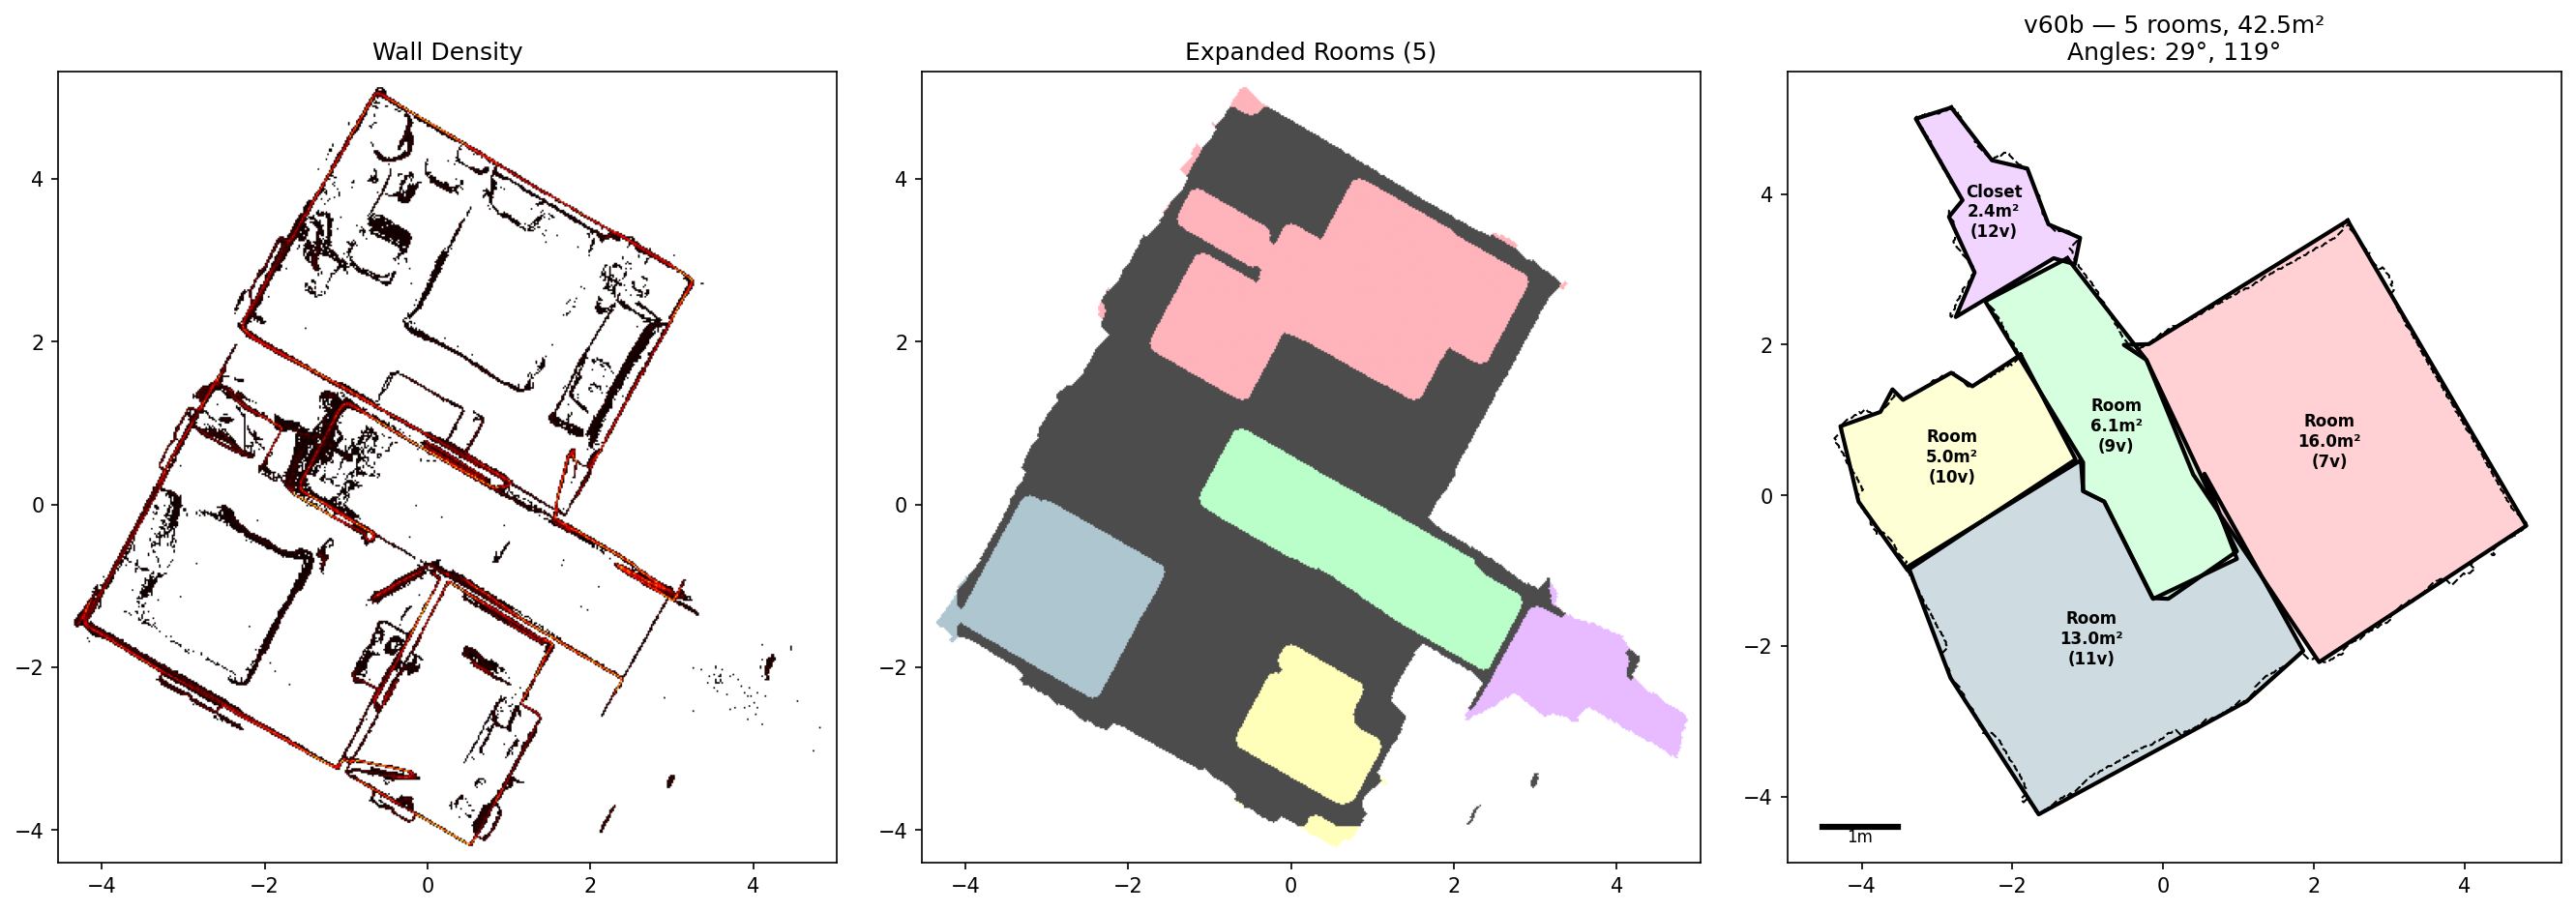

Write the Python code that produced this figure.
#!/usr/bin/env python3
"""
mesh2plan v60b - Contour Rooms + Angle-Snapped Polygons

Same room extraction as v60 but with proper angle-constrained polygon fitting.
Each room contour is simplified into a polygon where ALL edges are aligned
to one of the two dominant wall angles.
"""

import numpy as np
import trimesh
import matplotlib
matplotlib.use('Agg')
import matplotlib.pyplot as plt
from pathlib import Path
import argparse
from scipy.ndimage import (binary_dilation, binary_erosion, binary_fill_holes,
                           label, binary_closing, binary_opening, gaussian_filter)
from skimage.measure import find_contours, approximate_polygon
from skimage.segmentation import watershed
from shapely.geometry import Polygon, MultiPolygon, LineString, Point
from shapely.ops import unary_union
from shapely.affinity import rotate


RESOLUTION = 0.02
SLICE_HEIGHTS = np.arange(-1.8, -0.5, 0.05)
WALL_CLOSE_RADIUS = 25
MIN_ROOM_AREA = 2.0
WALL_NORMAL_THRESH = 0.5
DENSITY_PCT = 60


def load_mesh(path):
    print(f"Loading mesh: {path}")
    mesh = trimesh.load(path, process=False)
    if isinstance(mesh, trimesh.Scene):
        meshes = [g for g in mesh.geometry.values() if isinstance(g, trimesh.Trimesh)]
        mesh = trimesh.util.concatenate(meshes)
    print(f"  {len(mesh.vertices)} verts, {len(mesh.faces)} faces")
    return mesh


def wall_density_image(mesh, resolution):
    normals = mesh.face_normals
    wall_mask = np.abs(normals[:, 1]) < WALL_NORMAL_THRESH
    wall_faces = mesh.faces[wall_mask]
    wall_verts = mesh.vertices[wall_faces]
    centroids = wall_verts.mean(axis=1)
    areas = mesh.area_faces[wall_mask]
    
    xs, zs = centroids[:, 0], centroids[:, 2]
    xmin, xmax = xs.min() - 0.2, xs.max() + 0.2
    zmin, zmax = zs.min() - 0.2, zs.max() + 0.2
    
    w = int((xmax - xmin) / resolution) + 1
    h = int((zmax - zmin) / resolution) + 1
    
    density = np.zeros((h, w), dtype=np.float64)
    xi = ((xs - xmin) / resolution).astype(int).clip(0, w-1)
    zi = ((zs - zmin) / resolution).astype(int).clip(0, h-1)
    np.add.at(density, (zi, xi), areas)
    
    print(f"  Wall density: {w}x{h}, wall faces: {wall_mask.sum()}/{len(mesh.faces)}")
    return density, (xmin, zmin)


def get_apartment_mask(mesh, resolution, origin, shape):
    verts = mesh.vertices
    xmin, zmin = origin
    h, w = shape
    mask = np.zeros((h, w), dtype=bool)
    xi = ((verts[:, 0] - xmin) / resolution).astype(int).clip(0, w-1)
    zi = ((verts[:, 2] - zmin) / resolution).astype(int).clip(0, h-1)
    mask[zi, xi] = True
    mask = binary_dilation(mask, iterations=5)
    mask = binary_fill_holes(mask)
    mask = binary_erosion(mask, iterations=5)
    return mask


def detect_dominant_angles(mesh):
    normals = mesh.face_normals
    areas = mesh.area_faces
    wall_mask = np.abs(normals[:, 1]) < 0.5
    wall_normals = normals[wall_mask]
    wall_areas = areas[wall_mask]
    
    angles = np.degrees(np.arctan2(wall_normals[:, 2], wall_normals[:, 0])) % 180
    hist, bins = np.histogram(angles, bins=180, range=(0, 180), weights=wall_areas)
    from scipy.ndimage import gaussian_filter1d
    hist_smooth = gaussian_filter1d(hist, sigma=3, mode='wrap')
    from scipy.signal import find_peaks
    peaks, props = find_peaks(hist_smooth, distance=20, height=0)
    
    if len(peaks) >= 2:
        top2 = peaks[np.argsort(props['peak_heights'])[-2:]]
        wall_angles = sorted([(bins[p] + 90) % 180 for p in top2])
    else:
        wall_angles = [30, 120]
    
    print(f"  Dominant wall angles: {wall_angles[0]:.0f}° and {wall_angles[1]:.0f}°")
    return wall_angles


def extract_rooms(density, apt_mask, resolution):
    """Wall density → binary wall mask → invert → rooms → watershed expand."""
    nonzero = density[density > 0]
    if len(nonzero) == 0:
        return None, None
    
    thresh = np.percentile(nonzero, DENSITY_PCT)
    wall_mask = density >= thresh
    wall_mask = wall_mask & apt_mask
    
    # Thicken walls
    wall_mask = binary_dilation(wall_mask, iterations=2)
    
    # Directional closing
    from skimage.morphology import disk as sk_disk
    for angle in [29, 119]:
        rad = np.radians(angle)
        length = WALL_CLOSE_RADIUS
        struct = np.zeros((2*length+1, 2*length+1), dtype=bool)
        for t in np.linspace(-length, length, 4*length+1):
            r = int(round(length + t * np.sin(rad)))
            c = int(round(length + t * np.cos(rad)))
            if 0 <= r < 2*length+1 and 0 <= c < 2*length+1:
                struct[r, c] = True
        wall_mask = binary_closing(wall_mask, structure=struct)
    
    wall_mask = binary_closing(wall_mask, structure=sk_disk(5))
    wall_mask = binary_opening(wall_mask, iterations=2)
    
    # Interior = apartment minus walls
    interior = apt_mask & ~wall_mask
    labeled, n_rooms = label(interior)
    
    # Filter by area
    rooms = []
    for i in range(1, n_rooms + 1):
        area = (labeled == i).sum() * resolution * resolution
        if area >= MIN_ROOM_AREA:
            rooms.append((i, area))
    
    print(f"  Pre-expansion: {len(rooms)} rooms, {sum(a for _,a in rooms):.1f}m²")
    
    # Watershed expand into wall area
    gradient = gaussian_filter(density, sigma=2)
    gradient = gradient / (gradient.max() + 1e-10)
    
    markers = np.zeros_like(labeled)
    for rid, _ in rooms:
        markers[labeled == rid] = rid
    
    expanded = watershed(gradient, markers=markers, mask=apt_mask)
    
    new_rooms = []
    for rid, _ in rooms:
        area = (expanded == rid).sum() * resolution * resolution
        if area >= MIN_ROOM_AREA:
            new_rooms.append((rid, area))
    
    print(f"  Post-expansion: {len(new_rooms)} rooms, {sum(a for _,a in new_rooms):.1f}m²")
    
    return (expanded, new_rooms), wall_mask


def fit_angle_constrained_polygon(contour_coords, angles_deg, min_edge=0.3):
    """
    Fit a polygon to contour where all edges are at one of the dominant angles.
    
    Strategy:
    1. Rotate contour so angle[0] is horizontal
    2. Fit axis-aligned bounding polygon (rectilinear)
    3. Rotate back
    
    For L-shapes: use convex hull corners as guide points, then fit rectilinear
    polygon in rotated space.
    """
    if len(contour_coords) < 4:
        return None
    
    angle0 = angles_deg[0]
    
    # Rotate so dominant angle is horizontal
    rad = np.radians(-angle0)
    cos_a, sin_a = np.cos(rad), np.sin(rad)
    
    coords = np.array(contour_coords)
    cx, cy = coords.mean(axis=0)
    
    # Rotate around centroid
    rotated = np.zeros_like(coords)
    rotated[:, 0] = (coords[:, 0] - cx) * cos_a - (coords[:, 1] - cy) * sin_a
    rotated[:, 1] = (coords[:, 0] - cx) * sin_a + (coords[:, 1] - cy) * cos_a
    
    # In rotated space, fit a rectilinear polygon
    # Start with bounding box
    xmin_r, xmax_r = rotated[:, 0].min(), rotated[:, 0].max()
    ymin_r, ymax_r = rotated[:, 1].min(), rotated[:, 1].max()
    
    # Try to detect L-shape or notch by dividing into grid cells
    # and checking which cells are inside the contour
    from shapely.geometry import Polygon as SPoly, Point as SPoint
    
    original_poly = SPoly(contour_coords)
    if not original_poly.is_valid:
        original_poly = original_poly.buffer(0)
    
    # Grid resolution for rectilinear fitting
    grid_res = 0.2  # 20cm
    nx = max(int((xmax_r - xmin_r) / grid_res), 1)
    ny = max(int((ymax_r - ymin_r) / grid_res), 1)
    
    grid = np.zeros((ny, nx), dtype=bool)
    
    # Unrotate grid cell centers to check containment
    rad_back = np.radians(angle0)
    cos_b, sin_b = np.cos(rad_back), np.sin(rad_back)
    
    for iy in range(ny):
        for ix in range(nx):
            # Rotated coordinates of cell center
            rx = xmin_r + (ix + 0.5) * grid_res
            ry = ymin_r + (iy + 0.5) * grid_res
            
            # Unrotate back to world
            wx = rx * cos_b - ry * sin_b + cx
            wy = rx * sin_b + ry * cos_b + cy
            
            grid[iy, ix] = original_poly.contains(SPoint(wx, wy))
    
    # Now extract rectilinear contour of the grid
    # Expand grid cells to polygon
    cell_polys = []
    for iy in range(ny):
        for ix in range(nx):
            if grid[iy, ix]:
                x0 = xmin_r + ix * grid_res
                x1 = x0 + grid_res
                y0 = ymin_r + iy * grid_res
                y1 = y0 + grid_res
                cell_polys.append(SPoly([
                    (x0, y0), (x1, y0), (x1, y1), (x0, y1)
                ]))
    
    if not cell_polys:
        return None
    
    rectilinear = unary_union(cell_polys)
    if rectilinear.is_empty:
        return None
    
    # Simplify the rectilinear polygon
    if isinstance(rectilinear, MultiPolygon):
        rectilinear = max(rectilinear.geoms, key=lambda g: g.area)
    
    rectilinear = rectilinear.simplify(grid_res * 0.3)
    
    # Rotate back to world coordinates
    rect_coords = list(rectilinear.exterior.coords)
    world_coords = []
    for rx, ry in rect_coords:
        wx = rx * cos_b - ry * sin_b + cx
        wy = rx * sin_b + ry * cos_b + cy
        world_coords.append((wx, wy))
    
    result = Polygon(world_coords)
    if not result.is_valid:
        result = result.buffer(0)
    
    return result


def classify_room(area, aspect):
    if area > 8: return "Room"
    elif area > 5:
        return "Hallway" if aspect > 2.5 else "Room"
    elif area > 3:
        return "Hallway" if aspect > 2 else "Bathroom"
    else:
        return "Closet"


def main():
    parser = argparse.ArgumentParser()
    parser.add_argument('mesh', help='Path to mesh')
    parser.add_argument('-o', '--output', default='v60b_angle_snap.png')
    args = parser.parse_args()
    
    mesh = load_mesh(args.mesh)
    wall_angles = detect_dominant_angles(mesh)
    density, origin = wall_density_image(mesh, RESOLUTION)
    apt_mask = get_apartment_mask(mesh, RESOLUTION, origin, density.shape)
    
    result, wall_mask = extract_rooms(density, apt_mask, RESOLUTION)
    if result is None:
        print("No rooms found")
        return
    
    expanded, rooms = result
    
    # Vectorize each room with angle-constrained polygons
    xmin, zmin = origin
    room_polys = []
    
    print(f"\n=== RESULTS ===")
    total = 0
    
    for rid, area in rooms:
        room_mask = (expanded == rid).astype(float)
        contours = find_contours(room_mask, 0.5)
        if not contours:
            room_polys.append(None)
            continue
        
        contour = max(contours, key=len)
        coords = [(c[1] * RESOLUTION + xmin, c[0] * RESOLUTION + zmin) for c in contour]
        
        poly = fit_angle_constrained_polygon(coords, wall_angles)
        
        if poly is None or poly.is_empty or poly.area < 1.0:
            # Fallback to simplified contour
            poly = Polygon(coords).simplify(0.15)
        
        room_polys.append(poly)
        
        bounds = poly.bounds
        w = bounds[2] - bounds[0]
        h = bounds[3] - bounds[1]
        aspect = max(w, h) / (min(w, h) + 0.01)
        nv = len(poly.exterior.coords) - 1
        label_text = classify_room(poly.area, aspect)
        total += poly.area
        print(f"  {label_text}: {poly.area:.1f}m² ({nv}v)")
    
    print(f"  Total: {total:.1f}m²")
    print(f"  Angles: {wall_angles[0]:.0f}° and {wall_angles[1]:.0f}°")
    
    # Plot
    fig, axes = plt.subplots(1, 3, figsize=(18, 6))
    
    h, w = density.shape
    extent = [xmin, xmin + w*RESOLUTION, zmin, zmin + h*RESOLUTION]
    
    # Panel 1: Wall density
    ax = axes[0]
    display = np.where(density > 0, density, np.nan)
    ax.imshow(display.T, origin='lower', extent=extent, cmap='hot', aspect='equal')
    ax.set_title("Wall Density")
    ax.set_aspect('equal')
    
    # Panel 2: Labeled rooms (expanded)
    ax = axes[1]
    pastel = ['#AEC6CF', '#FFB3BA', '#BAFFC9', '#FFFFBA', '#E8BAFF', '#FFD1A4',
              '#C4E1FF', '#FFC4E1']
    vis = np.ones((*expanded.shape, 3))
    for idx, (rid, _) in enumerate(rooms):
        c = matplotlib.colors.to_rgb(pastel[idx % len(pastel)])
        vis[expanded == rid] = c
    vis[wall_mask & apt_mask] = [0.3, 0.3, 0.3]
    ax.imshow(np.transpose(vis, (1,0,2)), origin='lower', extent=extent, aspect='equal')
    ax.set_title(f"Expanded Rooms ({len(rooms)})")
    ax.set_aspect('equal')
    
    # Panel 3: Angle-snapped polygons
    ax = axes[2]
    total_area = 0
    for idx, (poly, (rid, _)) in enumerate(zip(room_polys, rooms)):
        if poly is None:
            continue
        total_area += poly.area
        
        bounds = poly.bounds
        w_r = bounds[2] - bounds[0]
        h_r = bounds[3] - bounds[1]
        aspect = max(w_r, h_r) / (min(w_r, h_r) + 0.01)
        label_text = classify_room(poly.area, aspect)
        
        color = pastel[idx % len(pastel)]
        xs, ys = poly.exterior.xy
        ax.fill(xs, ys, color=color, alpha=0.6)
        ax.plot(xs, ys, 'k-', linewidth=2)
        
        cx, cy = poly.centroid.x, poly.centroid.y
        nv = len(poly.exterior.coords) - 1
        ax.text(cx, cy, f"{label_text}\n{poly.area:.1f}m²\n({nv}v)",
                ha='center', va='center', fontsize=8, weight='bold')
    
    # Boundary
    bnd_contours = find_contours(apt_mask.astype(float), 0.5)
    if bnd_contours:
        bnd = max(bnd_contours, key=len)
        bx = [c[1]*RESOLUTION+xmin for c in bnd]
        by = [c[0]*RESOLUTION+zmin for c in bnd]
        ax.plot(bx, by, 'k--', linewidth=1)
    
    ax.set_title(f"v60b — {sum(1 for p in room_polys if p)} rooms, {total_area:.1f}m²\nAngles: {wall_angles[0]:.0f}°, {wall_angles[1]:.0f}°")
    ax.set_aspect('equal')
    
    # Scale bar
    xlim = ax.get_xlim()
    ylim = ax.get_ylim()
    ax.plot([xlim[0]+0.3, xlim[0]+1.3], [ylim[0]+0.3, ylim[0]+0.3], 'k-', linewidth=3)
    ax.text(xlim[0]+0.8, ylim[0]+0.1, '1m', ha='center', fontsize=8)
    
    plt.tight_layout()
    plt.savefig(args.output, dpi=150, bbox_inches='tight')
    print(f"  Saved: {args.output}")
    plt.close()


if __name__ == '__main__':
    main()
